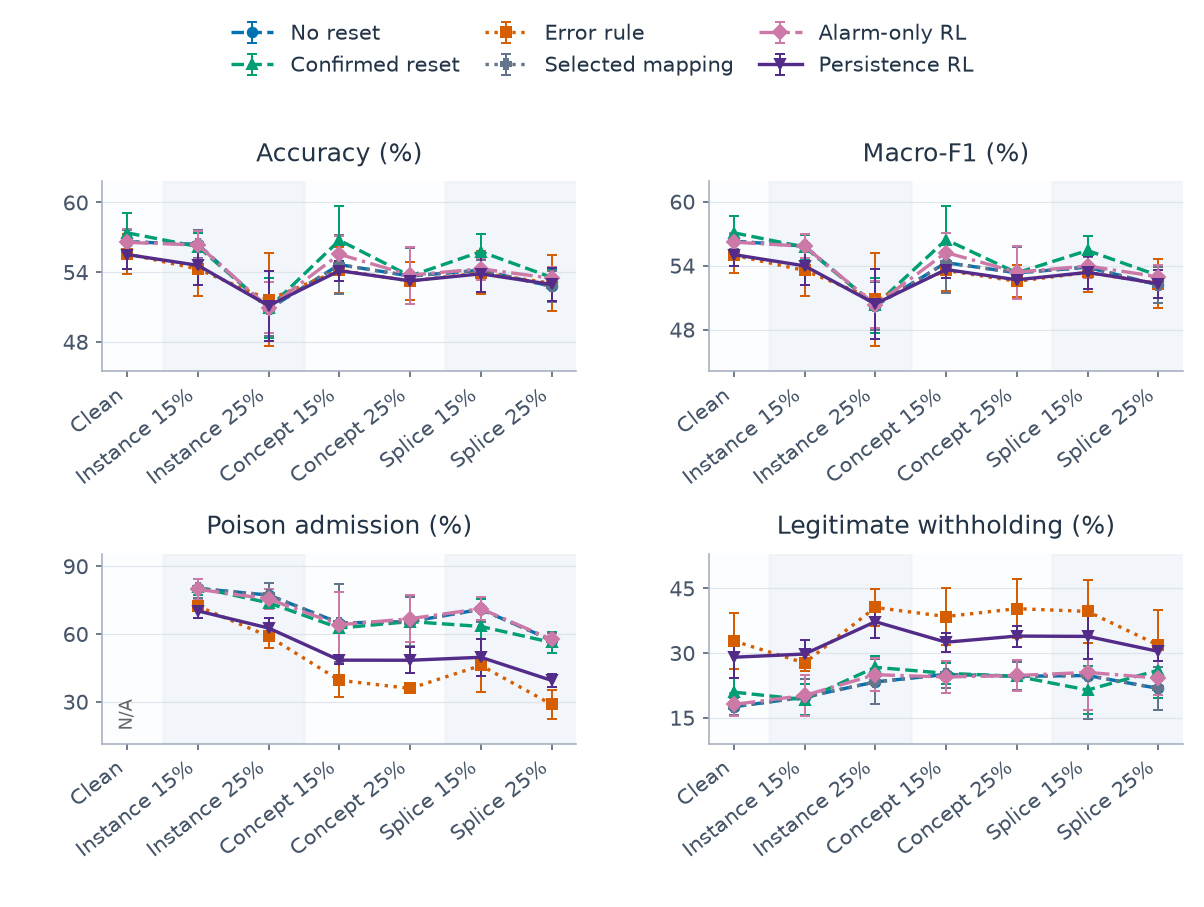

Values plotted in this chart, from the file beside it:
category, series, metric, mean, sd, runs, defined
0, alarm, clean_withhold_rate, 0.1808, 0.02589, 3, 3
0, alarm, host_accuracy, 0.5655, 0.01138, 3, 3
0, alarm, host_macro_f1, 0.5619, 0.00843, 3, 3
0, alarm, poison_admission_rate, , , 3, 0
0, alarm_persistence, clean_withhold_rate, 0.29, 0.04805, 3, 3
0, alarm_persistence, host_accuracy, 0.5551, 0.01225, 3, 3
0, alarm_persistence, host_macro_f1, 0.5503, 0.01109, 3, 3
0, alarm_persistence, poison_admission_rate, , , 3, 0
0, confirmed, clean_withhold_rate, 0.209, 0.05448, 3, 3
0, confirmed, host_accuracy, 0.5737, 0.01676, 3, 3
0, confirmed, host_macro_f1, 0.5707, 0.01557, 3, 3
0, confirmed, poison_admission_rate, , , 3, 0
0, error_rule, clean_withhold_rate, 0.3277, 0.06417, 3, 3
0, error_rule, host_accuracy, 0.5555, 0.01703, 3, 3
0, error_rule, host_macro_f1, 0.5496, 0.01628, 3, 3
0, error_rule, poison_admission_rate, , , 3, 0
0, no_reset, clean_withhold_rate, 0.1751, 0.01957, 3, 3
0, no_reset, host_accuracy, 0.5661, 0.00998, 3, 3
0, no_reset, host_macro_f1, 0.5628, 0.007086, 3, 3
0, no_reset, poison_admission_rate, , , 3, 0
0, selected_map, clean_withhold_rate, 0.1751, 0.01957, 3, 3
0, selected_map, host_accuracy, 0.5661, 0.00998, 3, 3
0, selected_map, host_macro_f1, 0.5628, 0.007086, 3, 3
0, selected_map, poison_admission_rate, , , 3, 0
1, alarm, clean_withhold_rate, 0.2013, 0.04841, 3, 3
1, alarm, host_accuracy, 0.5633, 0.01186, 3, 3
1, alarm, host_macro_f1, 0.558, 0.01138, 3, 3
1, alarm, poison_admission_rate, 0.7974, 0.04612, 3, 3
1, alarm_persistence, clean_withhold_rate, 0.2974, 0.03324, 3, 3
1, alarm_persistence, host_accuracy, 0.5457, 0.01692, 3, 3
1, alarm_persistence, host_macro_f1, 0.5397, 0.0178, 3, 3
1, alarm_persistence, poison_admission_rate, 0.7017, 0.03243, 3, 3
1, confirmed, clean_withhold_rate, 0.1917, 0.03532, 3, 3
1, confirmed, host_accuracy, 0.5619, 0.01174, 3, 3
1, confirmed, host_macro_f1, 0.5573, 0.01165, 3, 3
1, confirmed, poison_admission_rate, 0.8059, 0.03514, 3, 3
1, error_rule, clean_withhold_rate, 0.2767, 0.01936, 3, 3
1, error_rule, host_accuracy, 0.5426, 0.02327, 3, 3
1, error_rule, host_macro_f1, 0.5354, 0.02396, 3, 3
1, error_rule, poison_admission_rate, 0.7223, 0.02098, 3, 3
1, no_reset, clean_withhold_rate, 0.1975, 0.04292, 3, 3
1, no_reset, host_accuracy, 0.5638, 0.01202, 3, 3
1, no_reset, host_macro_f1, 0.5582, 0.01132, 3, 3
1, no_reset, poison_admission_rate, 0.801, 0.04125, 3, 3
1, selected_map, clean_withhold_rate, 0.1975, 0.04292, 3, 3
1, selected_map, host_accuracy, 0.5638, 0.01202, 3, 3
1, selected_map, host_macro_f1, 0.5582, 0.01132, 3, 3
1, selected_map, poison_admission_rate, 0.801, 0.04125, 3, 3
2, alarm, clean_withhold_rate, 0.2495, 0.03864, 3, 3
2, alarm, host_accuracy, 0.5093, 0.02171, 3, 3
2, alarm, host_macro_f1, 0.5031, 0.02199, 3, 3
2, alarm, poison_admission_rate, 0.7542, 0.04257, 3, 3
2, alarm_persistence, clean_withhold_rate, 0.3724, 0.03773, 3, 3
2, alarm_persistence, host_accuracy, 0.511, 0.03, 3, 3
2, alarm_persistence, host_macro_f1, 0.5041, 0.03248, 3, 3
2, alarm_persistence, poison_admission_rate, 0.6257, 0.04488, 3, 3
2, confirmed, clean_withhold_rate, 0.2666, 0.02567, 3, 3
2, confirmed, host_accuracy, 0.5089, 0.02592, 3, 3
2, confirmed, host_macro_f1, 0.5027, 0.02585, 3, 3
2, confirmed, poison_admission_rate, 0.7376, 0.02708, 3, 3
... 108 more rows
